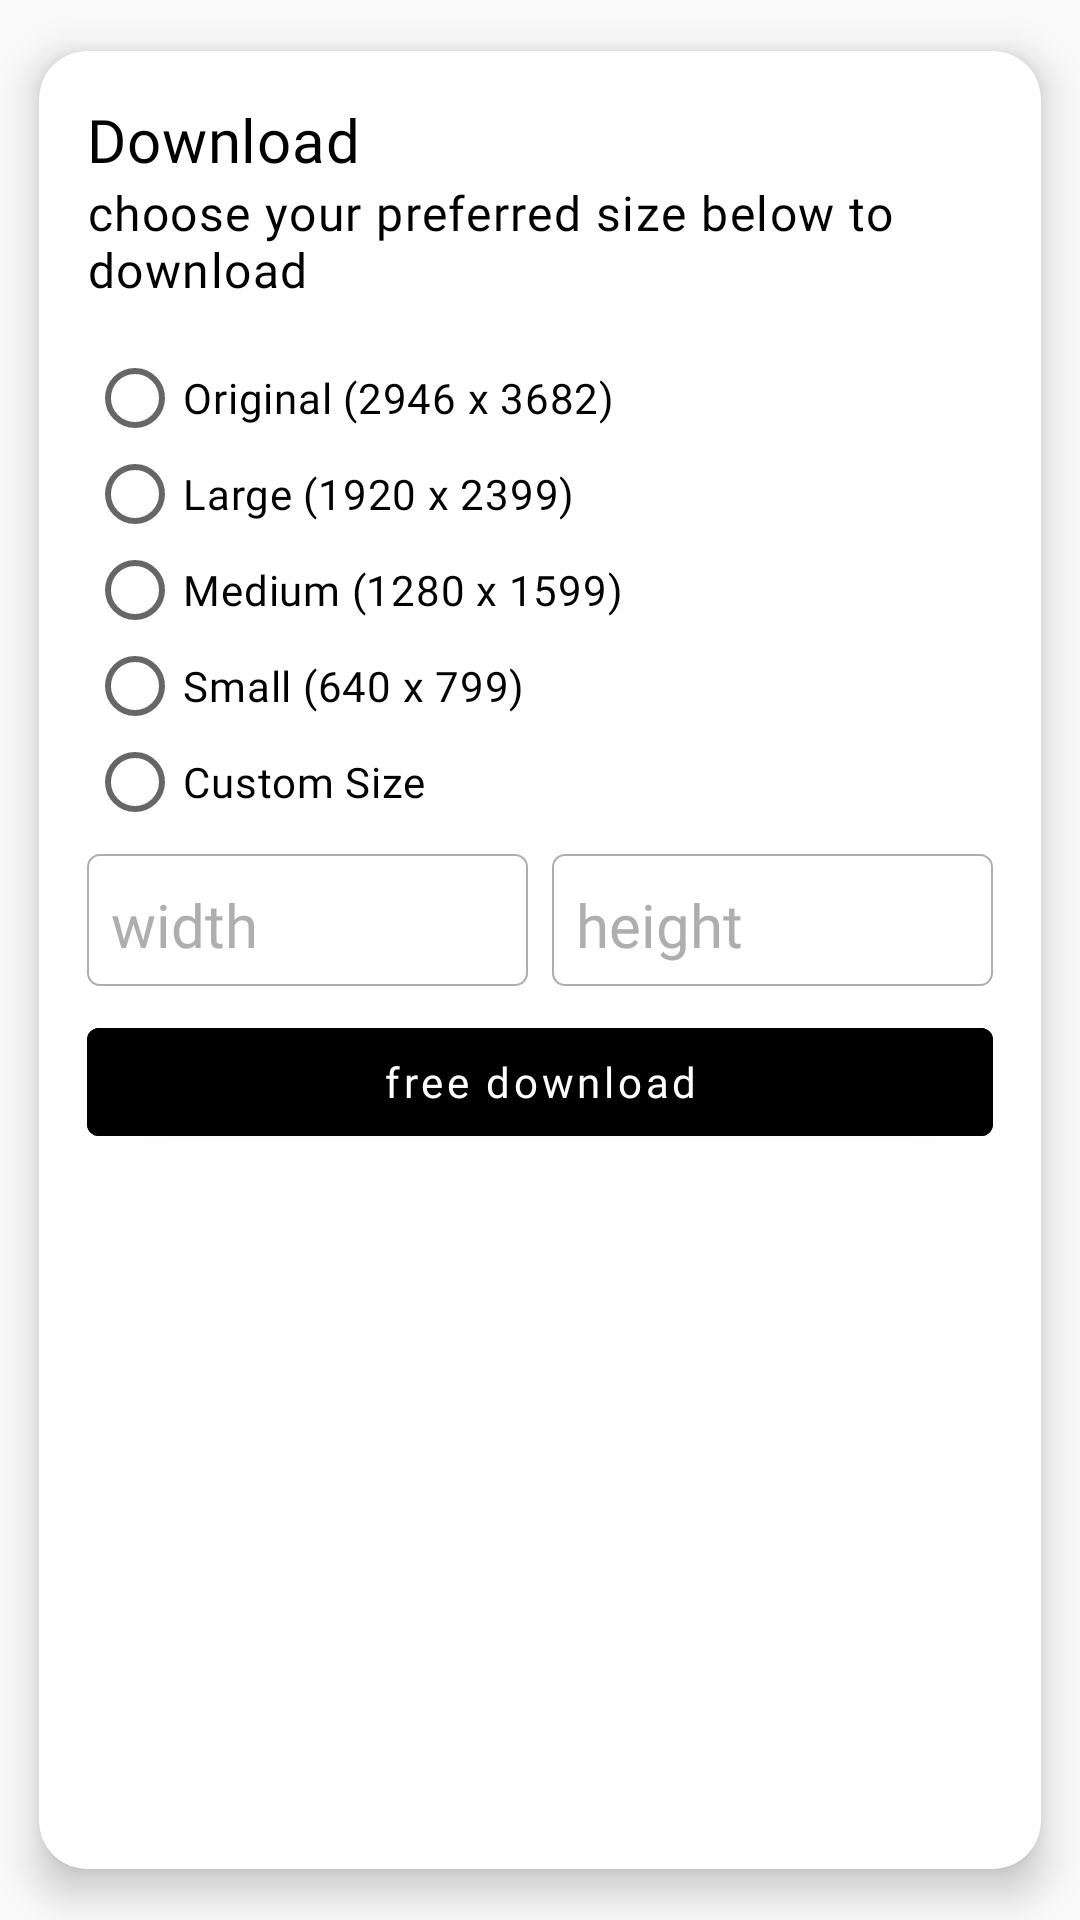

Produce the Android XML layout that renders to this screen, including the resource entries it uses.
<!-- AndroidManifest.xml: application theme Theme.WallzHub -->
<!-- res/layout/bottomsheet_layout.xml -->
<?xml version="1.0" encoding="utf-8"?>
<com.google.android.material.card.MaterialCardView xmlns:android="http://schemas.android.com/apk/res/android"
    android:layout_width="match_parent"
    xmlns:app="http://schemas.android.com/apk/res-auto"
    app:cardBackgroundColor="@android:color/white"
    app:cardCornerRadius="16dp"
    app:cardElevation="8dp"
    app:cardUseCompatPadding="true"
    android:layout_height="wrap_content">
    <LinearLayout
        android:padding="16dp"
        android:layout_width="match_parent"
        android:layout_height="wrap_content"
        android:orientation="vertical">
        <com.google.android.material.textview.MaterialTextView
            android:layout_width="wrap_content"
            android:layout_height="wrap_content"
            android:textColor="@android:color/black"
            app:fontFamily="@font/bold"
            android:textAppearance="?textAppearanceHeadline6"
            android:text="Download"/>
        <com.google.android.material.textview.MaterialTextView
            android:layout_width="wrap_content"
            android:layout_height="wrap_content"
            android:textColor="@android:color/black"
            app:fontFamily="@font/light"
            android:textAppearance="?textAppearanceBody1"
            android:text="choose your preferred size below to download"/>
        <RadioGroup
            android:id="@+id/radio.group"
            android:layout_width="match_parent"
            android:layout_height="wrap_content"
            android:layout_marginTop="16dp"
            android:orientation="vertical">
            <com.google.android.material.radiobutton.MaterialRadioButton
                android:layout_width="wrap_content"
                android:layout_height="wrap_content"
                android:id="@+id/radio.original"
                android:textColor="@android:color/black"
                android:textAppearance="?textAppearanceBody2"
                android:fontFamily="@font/bold"
                android:text="Original (2946 x 3682)"/>
            <com.google.android.material.radiobutton.MaterialRadioButton
                android:layout_width="wrap_content"
                android:layout_height="wrap_content"
                android:id="@+id/radio.large"
                android:textColor="@android:color/black"
                android:textAppearance="?textAppearanceBody2"
                android:fontFamily="@font/bold"
                android:text="Large (1920 x 2399)"/>
            <com.google.android.material.radiobutton.MaterialRadioButton
                android:layout_width="wrap_content"
                android:layout_height="wrap_content"
                android:id="@+id/radio.medium"
                android:textColor="@android:color/black"
                android:textAppearance="?textAppearanceBody2"
                android:fontFamily="@font/bold"
                android:text="Medium (1280 x 1599)"/>
            <com.google.android.material.radiobutton.MaterialRadioButton
                android:layout_width="wrap_content"
                android:layout_height="wrap_content"
                android:id="@+id/radio.small"
                android:textColor="@android:color/black"
                android:textAppearance="?textAppearanceBody2"
                android:fontFamily="@font/bold"
                android:text="Small (640 x 799)"/>
            <com.google.android.material.radiobutton.MaterialRadioButton
                android:layout_width="wrap_content"
                android:layout_height="wrap_content"
                android:id="@+id/radio.custom"
                android:textColor="@android:color/black"
                android:textAppearance="?textAppearanceBody2"
                android:fontFamily="@font/bold"
                android:text="Custom Size"/>
            <LinearLayout
                android:layout_width="match_parent"
                android:layout_height="wrap_content"
                android:layout_marginTop="8dp"
                android:orientation="horizontal">

                <LinearLayout
                    android:layout_marginRight="4dp"
                    android:layout_weight="1"
                    android:layout_width="0dp"
                    android:layout_height="match_parent"
                    android:layout_gravity="center"
                    android:background="@drawable/shape_outline_minor"
                    android:gravity="center"
                    android:orientation="horizontal">

                    <EditText
                        android:id="@+id/edt.width"
                        android:layout_width="match_parent"
                        android:layout_height="match_parent"
                        android:backgroundTint="@android:color/white"
                        android:textSize="20sp"
                        android:hint="width"
                        android:maxLength="4"
                        android:textColor="@android:color/black"
                        android:inputType="number"
                        android:paddingLeft="8dp"
                        android:textColorHint="@color/colorHelper" />
                </LinearLayout>

                <LinearLayout
                    android:layout_weight="1"
                    android:layout_width="0dp"
                    android:layout_marginLeft="4dp"
                    android:layout_height="match_parent"
                    android:layout_gravity="center"
                    android:background="@drawable/shape_outline_minor"
                    android:gravity="center"
                    android:orientation="horizontal">

                    <EditText
                        android:id="@+id/edt.height"
                        android:layout_width="match_parent"
                        android:layout_height="match_parent"
                        android:backgroundTint="@android:color/white"
                        android:textSize="20sp"
                        android:hint="height"
                        android:maxLength="4"
                        android:textColor="@android:color/black"
                        android:inputType="number"
                        android:paddingLeft="8dp"
                        android:textColorHint="@color/colorHelper" />
                </LinearLayout>

            </LinearLayout>
        </RadioGroup>

        <com.google.android.material.button.MaterialButton
            android:id="@+id/btn.download.bottom"
            android:layout_width="match_parent"
            android:layout_height="wrap_content"
            android:layout_marginTop="8dp"
            android:backgroundTint="@android:color/black"
            android:text="free download"
            android:textAllCaps="false"
            android:textColor="@android:color/white"
            app:layout_constraintBottom_toBottomOf="parent"
            app:layout_constraintEnd_toEndOf="parent"
            app:layout_constraintStart_toStartOf="parent"
            app:rippleColor="@color/colorHelper" />

    </LinearLayout>

</com.google.android.material.card.MaterialCardView>
<!-- resources referenced by this layout -->
<resources>
  <color name="colorHelper">#AEAEAE</color>
  <!-- drawable shape_outline_minor (drawable) -->
  <?xml version="1.0" encoding="utf-8"?>
  <shape xmlns:android="http://schemas.android.com/apk/res/android"
      android:shape="rectangle">
      <stroke
          android:color="@color/colorHelper"
          android:width="0.5dp"/>
      <corners
          android:radius="4dp"/>
  </shape>
  <style name="Theme.WallzHub" parent="Theme.MaterialComponents.Light.NoActionBar.Bridge">
          
          <item name="colorPrimary">@color/primaryColor</item>
          <item name="colorPrimaryDark">@color/primaryDarkColor</item>
          <item name="colorAccent">@color/secondaryColor</item>
          <item name="android:windowDisablePreview">true</item>
          <item name="fontFamily">@font/light</item>
          <item name="android:windowContentTransitions" tools:targetApi="lollipop">true</item>
          <item name="android:windowEnterTransition" tools:ignore="NewApi">@android:transition/explode</item>
          <item name="android:windowExitTransition" tools:ignore="NewApi">@android:transition/explode</item>
          <item name="android:windowActivityTransitions" tools:ignore="NewApi">true</item>
          <item name="windowActionBar">false</item>
          <item name="windowNoTitle">true</item>
          <item name="android:actionMenuTextColor">@android:color/black</item>
          <item name="android:navigationBarColor" tools:ignore="NewApi">@android:color/white</item>
          <item name="android:statusBarColor" tools:ignore="NewApi">@android:color/white</item>
          <item name="android:windowLightNavigationBar" tools:ignore="NewApi">true</item>
          <item name="android:windowLightStatusBar" tools:ignore="NewApi">true</item>
      </style>
  <color name="primaryColor">#ffffff</color>
  <color name="primaryDarkColor">#ffffff</color>
  <color name="secondaryColor">#000000</color>
</resources>
